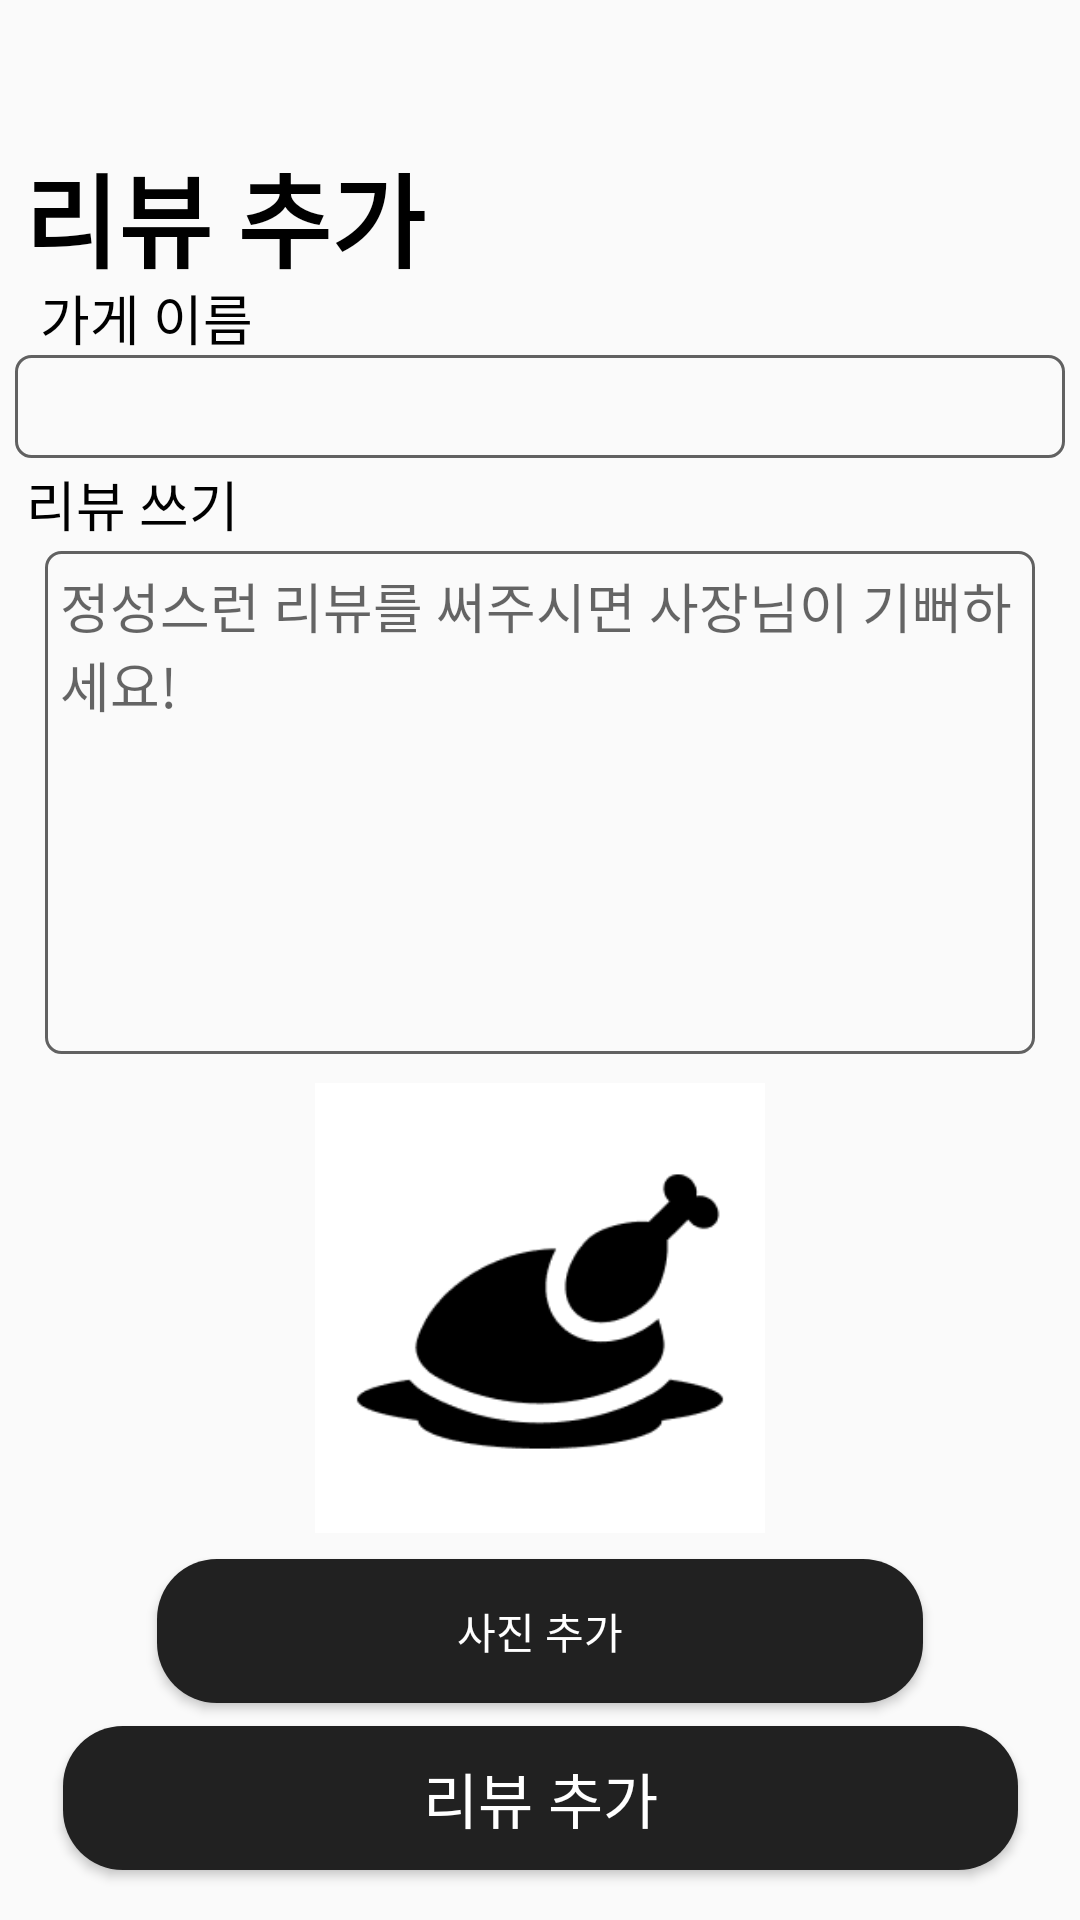

Produce the Android XML layout that renders to this screen, including the resource entries it uses.
<!-- AndroidManifest.xml: application theme Theme.TasteAlarm -->
<!-- res/layout/activity_addreview.xml -->
<?xml version="1.0" encoding="utf-8"?>
<androidx.constraintlayout.widget.ConstraintLayout xmlns:android="http://schemas.android.com/apk/res/android"
    xmlns:tools="http://schemas.android.com/tools"
    android:layout_width="match_parent"
    android:layout_height="match_parent"
    xmlns:app="http://schemas.android.com/apk/res-auto">

    <TextView
        android:layout_width="wrap_content"
        android:layout_height="wrap_content"
        android:layout_gravity="center"
        android:text="리뷰 추가"
        android:textColor="#000000"
        android:textSize="34sp"
        android:textStyle="bold"
        app:layout_constraintBottom_toBottomOf="parent"
        app:layout_constraintEnd_toEndOf="parent"
        app:layout_constraintHorizontal_bias="0.035"
        app:layout_constraintStart_toStartOf="parent"
        app:layout_constraintTop_toTopOf="parent"
        app:layout_constraintVertical_bias="0.07999998" />

    <TextView
        android:id="@+id/name_tv"
        android:layout_width="wrap_content"
        android:layout_height="wrap_content"
        android:layout_margin="5dp"
        android:text="가게 이름"
        android:textColor="#000000"
        android:textSize="18dp"
        android:textStyle="normal"
        app:layout_constraintBottom_toBottomOf="parent"
        app:layout_constraintEnd_toEndOf="parent"
        app:layout_constraintHorizontal_bias="0.03"
        app:layout_constraintStart_toStartOf="parent"
        app:layout_constraintTop_toTopOf="parent"
        app:layout_constraintVertical_bias="0.145"
        tools:ignore="MissingConstraints" />

    <AutoCompleteTextView
        android:id="@+id/addReview_resName"
        android:layout_width="350dp"
        android:layout_height="wrap_content"
        android:layout_margin="5dp"
        android:background="@drawable/edittext_background"
        android:completionHint="가게 이름을 정확하게 입력해주세요"
        android:completionThreshold="1"
        android:padding="5dp"
        app:layout_constraintBottom_toBottomOf="parent"
        app:layout_constraintEnd_toEndOf="parent"
        app:layout_constraintHorizontal_bias="0.15"
        app:layout_constraintStart_toStartOf="parent"
        app:layout_constraintTop_toTopOf="parent"
        app:layout_constraintVertical_bias="0.19" />

    <TextView
        android:id="@+id/review_tv"
        android:layout_width="wrap_content"
        android:layout_height="wrap_content"
        android:text="리뷰 쓰기"
        android:textColor="#000000"
        android:textSize="18dp"
        android:textStyle="normal"
        app:layout_constraintBottom_toBottomOf="parent"
        app:layout_constraintEnd_toEndOf="parent"
        app:layout_constraintHorizontal_bias="0.03"
        app:layout_constraintStart_toStartOf="parent"
        app:layout_constraintTop_toTopOf="parent"
        app:layout_constraintVertical_bias="0.252"
        tools:ignore="MissingConstraints" />

    <EditText
        android:id="@+id/addReview_content"
        android:layout_width="match_parent"
        android:layout_height="wrap_content"
        android:layout_marginLeft="15dp"
        android:layout_marginRight="15dp"
        android:layout_marginBottom="15dp"
        android:background="@drawable/edittext_background"
        android:gravity="start"
        android:hint="정성스런 리뷰를 써주시면 사장님이 기뻐하세요!"
        android:lines="7"
        android:padding="5dp"
        app:layout_constraintBottom_toBottomOf="parent"
        app:layout_constraintEnd_toEndOf="parent"
        app:layout_constraintHorizontal_bias="0.0"
        app:layout_constraintStart_toStartOf="parent"
        app:layout_constraintTop_toBottomOf="@id/review_tv"
        app:layout_constraintVertical_bias="0.00999999" />

    <ImageView
        android:id="@+id/addReview_image"
        android:layout_width="150dp"
        android:layout_height="150dp"
        android:src="@drawable/chicken"
        app:layout_constraintBottom_toBottomOf="parent"
        app:layout_constraintLeft_toLeftOf="parent"
        app:layout_constraintRight_toRightOf="parent"
        app:layout_constraintTop_toBottomOf="@+id/addReview_content"
        app:layout_constraintVertical_bias="0.06999999" />

    <Button
        android:id="@+id/addPhoto_btn"
        android:layout_width="wrap_content"
        android:layout_height="wrap_content"
        android:layout_margin="5dp"
        android:background="@drawable/btn_loginback"
        android:paddingLeft="100dp"
        android:paddingRight="100dp"
        android:text="사진 추가"
        android:textColor="#FFFFFF"
        app:layout_constraintBottom_toBottomOf="parent"
        app:layout_constraintEnd_toEndOf="parent"
        app:layout_constraintStart_toStartOf="parent"
        app:layout_constraintTop_toBottomOf="@id/addReview_image"
        app:layout_constraintVertical_bias="0.050000012" />

    <Button
        android:id="@+id/addReview_btn"
        android:layout_width="wrap_content"
        android:layout_height="wrap_content"
        android:layout_margin="5dp"
        android:background="@drawable/btn_loginback"
        android:paddingLeft="120dp"
        android:paddingRight="120dp"
        android:text="리뷰 추가"
        android:textColor="#FFFFFF"
        android:textSize="20sp"
        app:layout_constraintBottom_toBottomOf="parent"
        app:layout_constraintEnd_toEndOf="parent"
        app:layout_constraintStart_toStartOf="parent"
        app:layout_constraintTop_toTopOf="parent"
        app:layout_constraintVertical_bias="0.98" />

    <ImageButton
        android:id="@+id/add_review_backBtn"
        android:layout_width="wrap_content"
        android:layout_height="wrap_content"
        android:background="#FFFFFF"
        android:src="@drawable/back"
        app:layout_constraintBottom_toBottomOf="parent"
        app:layout_constraintEnd_toEndOf="parent"
        app:layout_constraintHorizontal_bias="0.0"
        app:layout_constraintStart_toStartOf="parent"
        app:layout_constraintTop_toTopOf="parent"
        app:layout_constraintVertical_bias="0.0" />


</androidx.constraintlayout.widget.ConstraintLayout>
<!-- resources referenced by this layout -->
<resources>
  <!-- drawable btn_loginback (drawable) -->
  <?xml version="1.0" encoding="utf-8"?>
  <selector xmlns:android="http://schemas.android.com/apk/res/android">
  
      <item>
          <shape android:shape="rectangle">
              <corners android:radius="20dp"></corners>
              <solid android:color="@color/black"></solid>
          </shape>
      </item>
  </selector>
  <!-- drawable chicken: png bitmap (drawable, 4242 bytes) -->
  <!-- drawable edittext_background (drawable) -->
  <?xml version="1.0" encoding="utf-8"?>
  <selector xmlns:android="http://schemas.android.com/apk/res/android">
  
      <item android:state_focused="true">
  
          <shape android:shape="rectangle">
              <stroke
                  android:width="1dp"
                  android:color="@color/black"/>
  
              <corners android:radius="5dp"/>
              <solid android:color="@color/white"/>
  
          </shape>
      </item>
  
      <item android:state_focused="false">
  
          <shape android:shape="rectangle">
              <stroke
                  android:width="1dp"
                  android:color="@color/grey_700"/>
  
              <corners android:radius="5dp"/>
              <solid android:color="@color/white"/>
          </shape>
      </item>
  </selector>
  <style name="Theme.TasteAlarm" parent="Theme.AppCompat.DayNight.DarkActionBar">
          
          <item name="colorPrimary">@color/purple_500</item>
          <item name="colorPrimaryVariant">@color/black</item>
          <item name="colorOnPrimary">@color/white</item>
          
          <item name="colorSecondary">@color/teal_200</item>
          <item name="colorSecondaryVariant">@color/teal_700</item>
          <item name="colorOnSecondary">@color/black</item>
          
          <item name="android:statusBarColor" tools:targetApi="l">?attr/colorPrimaryVariant</item>
          
      </style>
  <color name="black">#212121</color>
  <color name="white">#FAFAFA</color>
  <color name="grey_700">#616161</color>
  <color name="purple_500">#9C27B0</color>
  <color name="teal_200">#80CBC4</color>
  <color name="teal_700">#00796B</color>
</resources>
